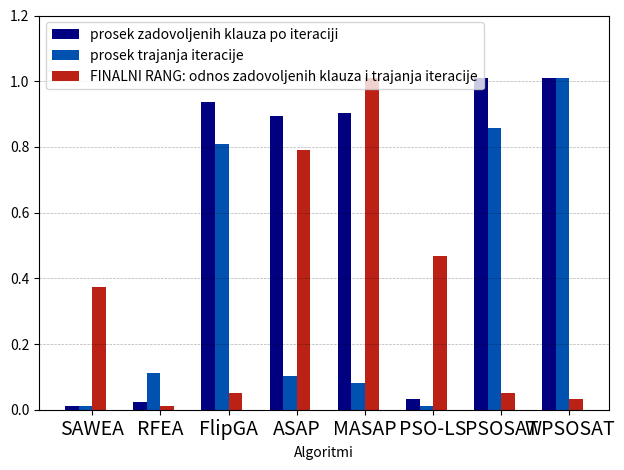

Write Python code to recreate this figure.
#!/usr/bin/env python3
# -*- coding: utf-8 -*-

import numpy as np
import matplotlib.pyplot as plt

def norm(x, alfa = 0):
    return (x - np.min(x)) / (np.max(x) - np.min(x)) + alfa

#prosecno zadovoljeno klauza po jednoj iteraciji
num_sat = np.array([407.0, 407.40, 436.35, 435.07, 435.30, 407.75, 438.69, 438.70])
#prosecno vreme jedne iteracije
time = np.array([0.01, 1.11, 8.64, 1.01, 0.77, 0.02, 9.18, 10.81])

norm_num_sat = norm(num_sat, 0.01)
norm_time = norm(time, 0.01)
result = norm(norm(num_sat,0.09)/norm(time,0.02), 0.01)

data = np.transpose(np.vstack((norm_num_sat, norm_time, result)))
#print(data)

length = len(data)
x_labels = ['SAWEA', 'RFEA', 'FlipGA', 'ASAP', 'MASAP', 'PSO-LS', 'PSOSAT', 'WPSOSAT']

# Set plot parameters
fig, ax = plt.subplots()
width = 0.2 # width of bar
x = np.arange(length)
plt.xticks(fontsize = 14)

ax.bar(x, data[:,0], width, color='#000080',
       label='prosek zadovoljenih klauza po iteraciji')
ax.bar(x + width, data[:,1], width, color='#0151B1',
       label='prosek trajanja iteracije')
ax.bar(x + (2 * width), data[:,2], width, color='#BB2115',
       label='FINALNI RANG: odnos zadovoljenih klauza i trajanja iteracije')

ax.set_ylim(0, 1.2)
ax.set_xticks(x + width + width/2)
ax.set_xticklabels(x_labels)
ax.set_xlabel('Algoritmi')
#ax.set_title('Title')
ax.legend()
plt.grid(True, 'major', 'y', ls='--', lw=.5, c='k', alpha=.3)

fig.tight_layout()
plt.show()
